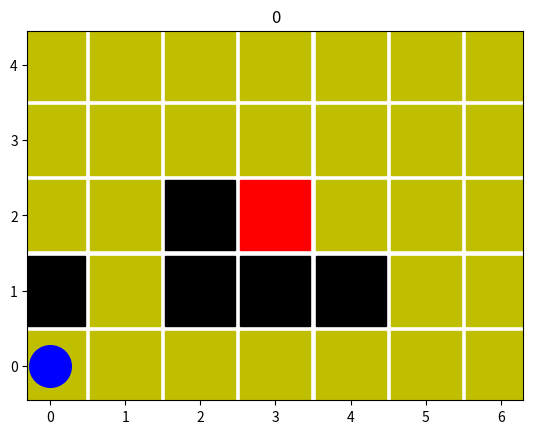

The matplotlib source for this figure:
# Author : Peiyong Jiang
import numpy as np
import time
import matplotlib.pyplot as plt

class ENV:
    def __init__(self):
        self.actionSpace=[0,1,2,3]   # 上，下，左，右
        self.numAction=len(self.actionSpace)
        self.numFeature=2
        self.numCol=7
        self.numRow=5
        self.barrier=[[1,0],[1,2],[1,3],[1,4],[2,2]]
        self.girl=[[2,3]]

        self.timeFresh=0.00001

        self.counterRun=0

        self.printName='env'

        self.BuildEnv()
        #self.Print()
        self.Reset()


    def BuildEnv(self):
        self.env=np.zeros((self.numRow,self.numCol))

        for iBarrier in self.barrier:
            self.env[iBarrier[0],iBarrier[1]]=-1

        for iGirl in self.girl:
            self.env[iGirl[0],iGirl[1]]=1

            #print(self.env)

    def Print(self,pltTitle='self.counterRun'):
        plt.figure(self.printName)
        plt.clf()
        for iRow in range(self.numRow):
            for iCol in range(self.numCol):
                if self.env[iRow,iCol]==0:
                    plt.plot(iCol,iRow,'ys',markersize='50')

                elif self.env[iRow,iCol]==-1:
                    plt.plot(iCol,iRow,'ks',markersize='50')
                elif self.env[iRow,iCol]==1:
                    plt.plot(iCol,iRow,'rs',markersize='50')

        plt.plot(self.boy[1],self.boy[0],'bo',markersize='30')
        plt.axis('equal')

        if pltTitle=='self.counterRun':
            pltTitle=self.counterRun

        plt.title(pltTitle)
        plt.pause(self.timeFresh)
        #plt.show()


    def Reset(self):
        self.boy=[0,0]
        self.counterRun=0

    def UpdateState(self,stateNow,actionNow):
        if not isinstance(stateNow,list):
            stateNow=stateNow.tolist()

        stateNext=stateNow
        if actionNow==0:    # 下
            stateNext[0]-=1
            if stateNext[0]<0:
                stateNext[0]=0

        elif actionNow==1:   # 上
            stateNext[0]+=1
            if stateNext[0]>self.numRow-1:
                stateNext[0]=self.numRow-1

        elif actionNow==2:  #  左
            stateNext[1]-=1
            if stateNext[1]<0:
                stateNext[1]=0

        elif actionNow==3:  # 右
            stateNext[1]+=1
            if stateNext[1]>self.numCol-1:
                stateNext[1]=self.numCol-1

        if stateNext in self.barrier:
            rewardNow=-1
            doneNow=True
        elif stateNext in self.girl:
            rewardNow=1
            doneNow=True
        else:
            rewardNow=0
            doneNow=False

        self.Print()
        self.counterRun+=1
        return stateNext,rewardNow,doneNow

    def GetState(self):
        return np.array(self.boy)
    def SetState(self,state):
        self.boy=state



if __name__=="__main__":
    env=ENV()
    stateNow=[0,0]
    actionNow=-1
    env.SetState(stateNow)
    env.UpdateState(stateNow,actionNow)


    print('END@ENV')
